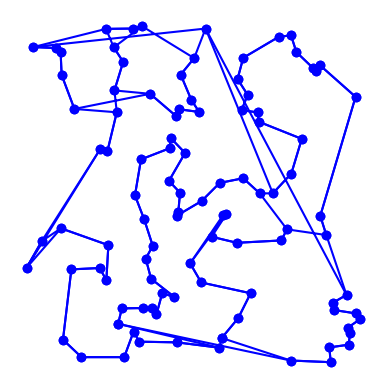

Here is the Python script that generated this plot:
import matplotlib.pyplot as plt
import random
import time
import itertools
import math
from collections import namedtuple
import sys

# sys.setrecursionlimit(100000)

# Based on Peter Norvig's IPython Notebook on the TSP

City = namedtuple('City', 'x y')
# c1 = City(4,0)
# c2 = City(0,3)


def distance(A, B):
    return math.hypot(A.x - B.x, A.y - B.y)


def try_all_tours(cities):
    "Generate and test all possible tours of the cities and choose the shortest tour."
    tours = alltours(cities)
    return min(tours, key=tour_length)


def alltours(cities):
    # Return a list of tours (a list of lists), each tour a permutation of cities, but
    # each one starting with the same city.
    start = next(iter(cities))  # cities is a set, sets don't support indexing
    return [[start] + list(rest)

            for rest in itertools.permutations(cities - {start})]


def tour_length(tour):
    # The total of distances between each pair of consecutive cities in the tour.
    return sum(distance(tour[i], tour[i-1]) 
               for i in range(len(tour)))


def make_cities(n, width=1000, height=1000):
    # Make a set of n cities, each with random coordinates within a rectangle (width x height).

    random.seed()  # the current system time is used as a seed
    # note: if we use the same seed, we get the same set of cities

    return frozenset(City(random.randrange(width), random.randrange(height))
                     for c in range(n))



def neirest_neighbors(cities, path=None, start=None):
    if path is None and start is None:
        start = next(iter(cities))
        path = [start]
    if len(cities) == len(path):
        return path
    else:
        min_value = None
        for i in cities:
            if i not in path:
                if not min_value:
                    min_value = i
                elif distance(start, i) < distance(start, min_value):
                    min_value = i
        path.append(min_value)
        start = min_value
        return neirest_neighbors(cities, path[:], start)


tour = neirest_neighbors(make_cities(100))



def intersection(pA, pB, pC, pD):

    variables = [pA, pB, pC, pD]
    if len(set(variables)) == len(variables):

        def line(a, b):
            A = (a.y - b.y)
            B = (b.x - a.x)
            C = ((a.x*b.y) - (b.x * a.y))
            return A, B, -C

        line1 = line(pA, pB)
        line2 = line(pC, pD)

        D = line1[0] * line2[1] - line1[1] * line2[0]
        Dx = line1[2] * line2[1] - line1[1] * line2[2]
        Dy = line1[0] * line2[2] - line1[2] * line2[0]
        if D != 0:
            x = Dx / D
            y = Dy / D
            if min(pA.x, pB.x) <= x <= max(pB.x, pA.x) and min(pC.x, pD.x) <= x <= max(pD.x, pC.x) and \
                                    min(pA.y, pB.y) <= y <= max(pB.y, pA.y) and min(pC.y, pD.y) <= y <= max(pD.y, pC.y):
                return True
        else:
            # print('lijnen lopen paralel')
            return False
    else:
        # print('waarden met de zelfde punten gevonden')
        return False

def opt_2(tour, i, k):
    tour[i:k] = reversed(tour[i:k])
    return tour


def rc(tour):
    changes = False
    for i in range(len(tour)):
        for j in range(len(tour)):
            # print(j)
            if intersection(tour[i], tour[i-1], tour[j], tour[j-1]):
                tour = opt_2(tour, i, j)
                changes = True
    if changes == True:
        return rc(tour)
    else:
        return tour








def plot_tour(tour): 
    # Plot the cities as circles and the tour as lines between them.
    points = list(tour) + [tour[0]]
    plt.plot([p.x for p in points], [p.y for p in points], 'bo-')
    plt.axis('scaled') # equal increments of x and y have the same length
    plt.axis('off')
    plt.show()


def plot_tsp(algorithm, cities):
    # Apply a TSP algorithm to cities, print the time it took, and plot the resulting tour.
    t0 = time.clock()
    tour = algorithm(cities)
    t1 = time.clock()
    print("{} city tour with length {:.1f} in {:.3f} secs for {}"
          .format(len(tour), tour_length(tour), t1 - t0, algorithm.__name__))
    print("Start plotting ...")
    plot_tour(tour)


plot_tour(tour)

rc(tour)

plot_tour(tour)




# plot_tour(tour)



# plot_tsp(neirest_neighbors, make_cities(100))

# plot_tsp(neirest_neighbors, make_cities(10))
'''
a)
seed = 66

try_all_tours:
10 city tour with length 2683.0 in 4.782 secs for try_all_tours

neirest_neighbors:
10 city tour with length 3166.9 in 0.000 secs for neirest_neighbors

=(2683−3166.9/(2683+3166.9/2))×100
=(−483.9/5849.9/2)×100
=(483.9/2924.95)×100
=0.165439×100
=16.5439%difference
'''

'''
b)
100 city tour with length 10147.1 in 0.028 secs for neirest_neighbors
'''


# plot_tsp(neirest_neighbors, make_cities(100))

# b)    100 city tour length 10219.2  in 0.019 seconden



# plot_tsp(try_all_tours, make_cities(10))

